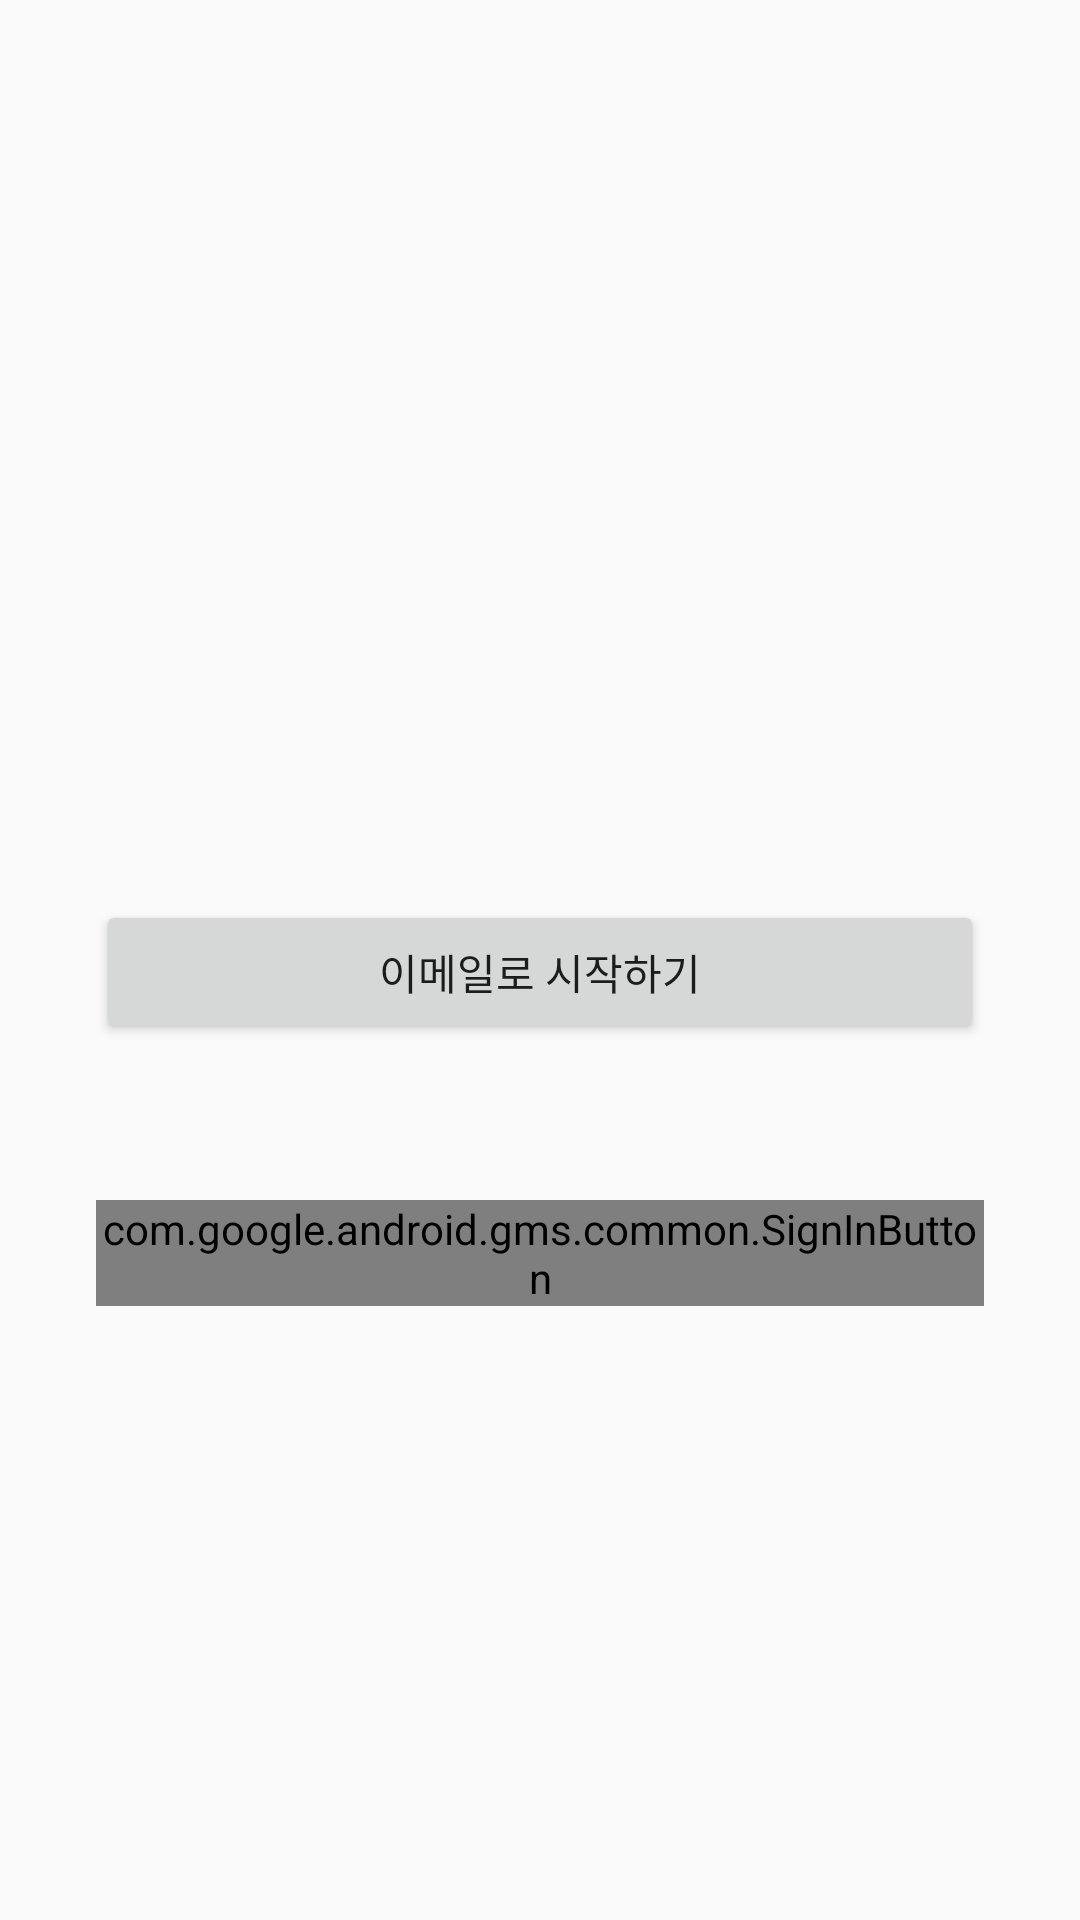

Layout XML and referenced resources for this Android screen:
<!-- AndroidManifest.xml: application theme AppTheme -->
<!-- res/layout/activity_login.xml -->
<?xml version="1.0" encoding="utf-8"?>
<androidx.constraintlayout.widget.ConstraintLayout xmlns:android="http://schemas.android.com/apk/res/android"
    xmlns:app="http://schemas.android.com/apk/res-auto"
    xmlns:tools="http://schemas.android.com/tools"
    android:layout_width="match_parent"
    android:layout_height="match_parent"
    android:orientation="vertical"
    tools:context=".LoginActivity">


    <Button
        android:id="@+id/goto_emailPage"
        android:layout_width="0dp"
        android:layout_height="wrap_content"
        android:layout_marginStart="32dp"
        android:layout_marginTop="300dp"
        android:layout_marginEnd="32dp"
        android:text="이메일로 시작하기"
        app:layout_constraintEnd_toEndOf="parent"
        app:layout_constraintHorizontal_bias="1.0"
        app:layout_constraintStart_toStartOf="parent"
        app:layout_constraintTop_toTopOf="parent" />

    <com.google.android.gms.common.SignInButton
        android:id="@+id/google_register_button"
        android:layout_width="0dp"
        android:layout_height="wrap_content"
        android:layout_marginStart="32dp"
        android:layout_marginTop="52dp"
        android:layout_marginEnd="32dp"
        app:layout_constraintEnd_toEndOf="parent"
        app:layout_constraintHorizontal_bias="1.0"
        app:layout_constraintStart_toStartOf="parent"
        app:layout_constraintTop_toBottomOf="@+id/goto_emailPage"></com.google.android.gms.common.SignInButton>

</androidx.constraintlayout.widget.ConstraintLayout>
<!-- resources referenced by this layout -->
<resources>
  <style name="AppTheme" parent="Theme.AppCompat.Light.DarkActionBar">
          
          <item name="colorPrimary">@color/colorPrimary</item>
          <item name="colorPrimaryDark">#C1878787</item>
          <item name="colorAccent">@color/colorAccent</item>
          <item name="windowActionBar">false</item>
          <item name="windowNoTitle">true</item>
      </style>
  <color name="colorPrimary">#6200EE</color>
  <color name="colorAccent">#03DAC5</color>
</resources>
